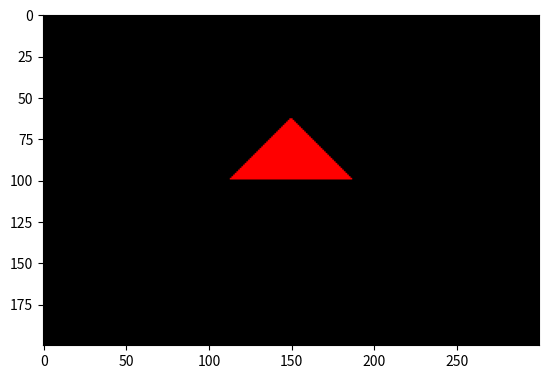

Write Python code to recreate this figure.
import numpy as np
import matplotlib.pyplot as plt
def normalizar(vector):
    return vector / np.linalg.norm(vector) #norma del vector

def interseccion_esfera(centro, radio, origen_rayo, direccion_rayo): #calcular t
    a = np.dot(direccion_rayo, direccion_rayo) #producto punto
    b = 2 * np.dot(direccion_rayo, origen_rayo - centro)
    c = np.dot(origen_rayo - centro, origen_rayo - centro) - radio ** 2
    delta = b ** 2 - 4 * a * c
    if delta > 0:
        t1 = (-b + np.sqrt(delta)) / 2 * a
        t2 = (-b - np.sqrt(delta)) / 2 * a
        if t1 > 0 and t2 > 0:
            return min(t1, t2)
    return None

def objeto_intersectado_mas_cercano(objetos, origen_rayo, direccion_rayo):
    distancias = [interseccion_triangulo(obj['vertice0'], obj['vertice1'], obj['vertice2'], origen_rayo, direccion_rayo) for obj in objetos]
    objeto_mas_cercano = None
    distancia_minima = np.inf #infinito positivo
    for indice, distancia in enumerate(distancias):
        if distancia and distancia < distancia_minima:
            distancia_minima = distancia
            objeto_mas_cercano = objetos[indice]
    return objeto_mas_cercano, distancia_minima


def interseccion_triangulo(vertice0, vertice1, vertice2, origen_rayo, direccion_rayo):
    EPSILON = 0.0000001;
    EDGE1 = vertice1 - vertice0
    EDGE2 = vertice2 - vertice0
    H = np.cross(direccion_rayo,EDGE2)
    A = np.dot(EDGE1, H)
    if ( A > -1 * EPSILON and A < EPSILON):
        return None
    F = 1.0 / A
    S = origen_rayo - vertice0
    U = F * (np.dot(S,H))
    if (U < 0.0 or U > 1.0):
        return None
    Q = np.cross(S,EDGE1)
    V = F * np.dot(direccion_rayo,Q)
    if (V < 0.0 or U + V > 1.0):
        return None
    T = F * np.dot(EDGE2,Q)
    if (T > EPSILON):
        print(T)
    return T

ancho = 300
alto = 200
camara = np.array([0, 0, 1])
proporcion = float(ancho) / alto
pantalla = (-1, 1 / proporcion, 1, -1 / proporcion) # izquierda, arriba, derecha, abajo


objetos = [
{ 'vertice0': np.array([-0.5, 0, -1]), 'vertice1': np.array([0.5, 0, -1]), 'vertice2':np.array([0, 0.5, -1]), 'color': [255, 0, 0] }]

imagen = np.zeros((alto, ancho, 3))
for i, y in enumerate(np.linspace(pantalla[1], pantalla[3], alto)):
    for j, x in enumerate(np.linspace(pantalla[0], pantalla[2], ancho)):
        pixel = np.array([x, y, 0])
        origen = camara
        direccion = normalizar(pixel - origen)
        # chequear por intersecciones
        objeto_mas_cercano, distancia_minima = objeto_intersectado_mas_cercano(objetos, origen, direccion)
        if objeto_mas_cercano is None:
            continue
        # computar el punto de intereseccion entre el rayo y el objeto mas cercano
        interseccion = origen + distancia_minima * direccion
        color = objeto_mas_cercano['color']
        imagen[i, j] = np.clip(color, 0, 1)
        print("%d/%d" % (i + 1, alto))

# plt.imsave('imagen.png', imagen)
imgplot = plt.imshow(imagen)
plt.show()
